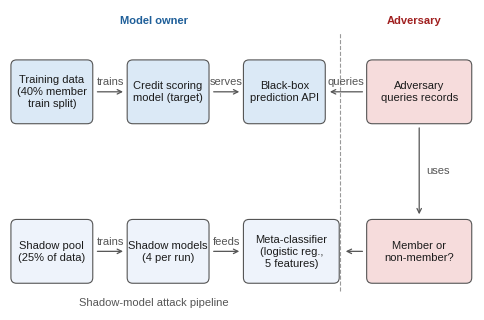

Source code (Python): (Note: this script raises an exception after producing the figure.)
import matplotlib
matplotlib.use('Agg')
import matplotlib.pyplot as plt
from matplotlib.patches import FancyBboxPatch
import numpy as np
plt.rcParams.update({'font.family': 'Liberation Sans', 'font.size': 8, 'axes.spines.top': False, 'axes.spines.right': False,
                     'savefig.dpi': 300, 'figure.dpi': 120, 'axes.edgecolor': '#444444', 'axes.linewidth': 0.8})
INK, INK2 = '#1b1b1b', '#555555'
import sys
OUT = sys.argv[1] if len(sys.argv) > 1 else 'figs/'

def box(ax, x, y, w, h, t, fc='#eef3fb', ec=INK2):
    ax.add_patch(FancyBboxPatch((x, y), w, h, boxstyle='round,pad=0.3,rounding_size=1.2', fc=fc, ec=ec, lw=0.8))
    ax.text(x + w / 2, y + h / 2, t, ha='center', va='center', fontsize=8, color=INK, linespacing=1.25)

def arrow(ax, x1, y1, x2, y2, label=None, lx=0, ly=1.6, style='->', color=INK2, ls='-'):
    ax.annotate('', xy=(x2, y2), xytext=(x1, y1), arrowprops=dict(arrowstyle=style, color=color, lw=0.9, ls=ls))
    if label:
        ax.text((x1 + x2) / 2 + lx, (y1 + y2) / 2 + ly, label, ha='center', va='bottom', fontsize=8, color=INK2)

# ---------------- Fig 1 threat model (conceptual)
fig, ax = plt.subplots(figsize=(6.0, 3.9)); ax.axis('off'); ax.set_xlim(0, 100); ax.set_ylim(0, 64)
ax.text(31, 61, 'Model owner', ha='center', fontsize=8, fontweight='bold', color='#1f5f99')
ax.text(87, 61, 'Adversary', ha='center', fontsize=8, fontweight='bold', color='#a02020')
ax.plot([71, 71], [4, 59], color='#999999', lw=0.8, ls='--')
bw, bh = 17, 13
xs = [0.5, 25.5, 50.5]
box(ax, xs[0], 40, bw, bh, 'Training data\n(40% member\ntrain split)', fc='#dbe9f6')
box(ax, xs[1], 40, bw, bh, 'Credit scoring\nmodel (target)', fc='#dbe9f6')
box(ax, xs[2], 40, bw, bh, 'Black-box\nprediction API', fc='#dbe9f6')
box(ax, 77, 40, 22, bh, 'Adversary\nqueries records', fc='#f6dcdc')
arrow(ax, 18.2, 46.5, 24.9, 46.5, 'trains', ly=1.0)
arrow(ax, 43.2, 46.5, 49.9, 46.5, 'serves', ly=1.0)
arrow(ax, 76.4, 46.5, 68.2, 46.5, 'queries', ly=1.0)
box(ax, xs[0], 6, bw, bh, 'Shadow pool\n(25% of data)')
box(ax, xs[1], 6, bw, bh, 'Shadow models\n(4 per run)')
box(ax, xs[2], 6, bw + 3, bh, 'Meta-classifier\n(logistic reg.,\n5 features)')
box(ax, 77, 6, 22, bh, 'Member or\nnon-member?', fc='#f6dcdc')
arrow(ax, 18.2, 12.5, 24.9, 12.5, 'trains', ly=1.0)
arrow(ax, 43.2, 12.5, 49.9, 12.5, 'feeds', ly=1.0)
arrow(ax, 88, 39.4, 88, 19.8, 'uses', lx=4, ly=-1)
arrow(ax, 76.4, 12.5, 71.6, 12.5)
ax.text(31, 1, 'Shadow-model attack pipeline', ha='center', fontsize=8, color=INK2)
fig.savefig(OUT + 'fig1_threat_model.png', bbox_inches='tight'); plt.close(fig)

# ---------------- Fig 2 pipeline (conceptual)
fig, ax = plt.subplots(figsize=(6.0, 3.3)); ax.axis('off'); ax.set_xlim(0, 104); ax.set_ylim(0, 54)
for x, t in ((38, 'Phase 1\nModel training'), (58, 'Phase 2\nAttacks'), (76.5, 'Phase 3\nMetrics'), (96, 'Phase 4\nAnalysis')):
    ax.text(x + 4.5 if x < 90 else x - 3.5, 51, t, ha='center', va='center', fontsize=8, color=INK2, linespacing=1.1)
box(ax, 0.5, 20, 14, 14, 'Public\ncredit\ndatasets\n(3)')
box(ax, 18, 20, 14, 14, 'Data\npartition\n40/10/\n25/25%')
box(ax, 36, 33, 15, 11, 'Train\nbaseline\nmodels')
box(ax, 36, 9, 15, 11, 'Apply\ndefences and\ncontrols')
box(ax, 55, 33, 15, 11, 'Threshold\nattack')
box(ax, 55, 9, 15, 11, 'Shadow-\nmodel attack\n(4 shadows)')
box(ax, 72.5, 20, 13, 14, 'AUC-ROC,\nlow-FPR\nTPR')
box(ax, 88.5, 33, 15, 11, 'Driver\nanalysis')
box(ax, 88.5, 9, 15, 11, 'Defence\ncomparison')
arrow(ax, 15.2, 27, 17.4, 27); arrow(ax, 32.6, 29, 35.4, 36); arrow(ax, 32.6, 25, 35.4, 16)
arrow(ax, 51.6, 38.5, 54.4, 38.5); arrow(ax, 51.6, 14.5, 54.4, 14.5); arrow(ax, 51.6, 35, 54.4, 17)
arrow(ax, 70.6, 38.5, 72, 31); arrow(ax, 70.6, 14.5, 72, 23)
arrow(ax, 86.1, 31, 88, 36); arrow(ax, 86.1, 23, 88, 17)
ax.text(52, 2, 'Conceptual workflow, repeated for five seeds. Partitions: member-train, member-validation, non-member, shadow pool.', ha='center', fontsize=8, color=INK2)
fig.savefig(OUT + 'fig2_pipeline.png', bbox_inches='tight'); plt.close(fig)
